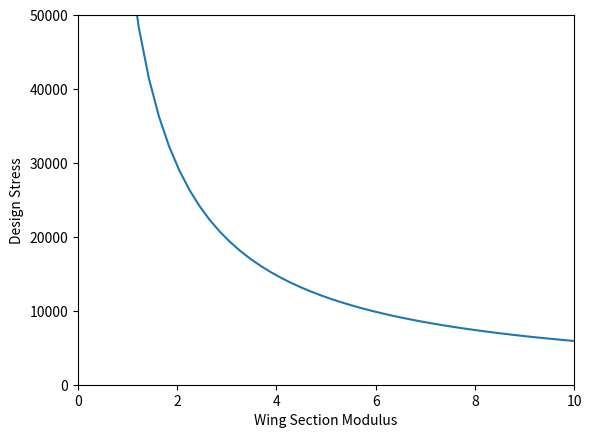

Here is the Python script that generated this plot:
import math
import numpy as np
import matplotlib.pyplot as plt

def Simpson(func, a, b, npoints = 99):

    if not (npoints % 2 == 1):
        npoints = npoints + 1

    response = 0
    h = (b - a) / npoints
    for i in range(npoints + 1):
        x = a + h * i
        if (i == 0):
            response = func(x)
        elif (i % 2 == 0):
            response = response + (2 * func(x))
        else:
            response = response + (4 * func(x))
    response = (h / 3) * response

    return response

def Secant(func, x0, x1, maxiter=99, xtol=0.0001):

    x = 0
    xi = x0
    xf = x0 + ((x1 - x0) / maxiter)

    for i in range(maxiter):
        x = xf - ((xi - xf) / (func(xi) - func(xf))) * func(xf)
        xi = xf
        xf = x
        if abs(xi - xf) < xtol:  
            return x        
    
    return x

def SigmaMax(z):

    length = 320

    def func(x):
        return x * (1.5 * math.cos(x / length)) 

    mroot = Simpson(func, 0, length)
    sigmamax = mroot / z
    return sigmamax

def DesignTheSpar(DesignStress):
    
    def func(x):
        return SigmaMax(x) - DesignStress

    z = Secant(func, .001, 10)
    return z

def main():
    z = 3.5
    print(f'Wing Section Modulus:{z: .1f}\nWing-Stress:{SigmaMax(z): .1f}\n')

    z = 1.5
    print(f'Wing Section Modulus:{z: .1f}\nWing-Stress:{SigmaMax(z): .1f}\n')

    DesignStress = 25000
    print(f'Design-Stress:{DesignStress: .2f}\nWing Section Modulus:{DesignTheSpar(DesignStress): .2f}\n')


    x = np.linspace(.000001,10)
    y = SigmaMax(x)
    plt.plot(x,y)
    plt.xlim(0,10)
    plt.xlabel('Wing Section Modulus')
    plt.ylim(0,50000)
    plt.ylabel('Design Stress')
    plt.show()

main()